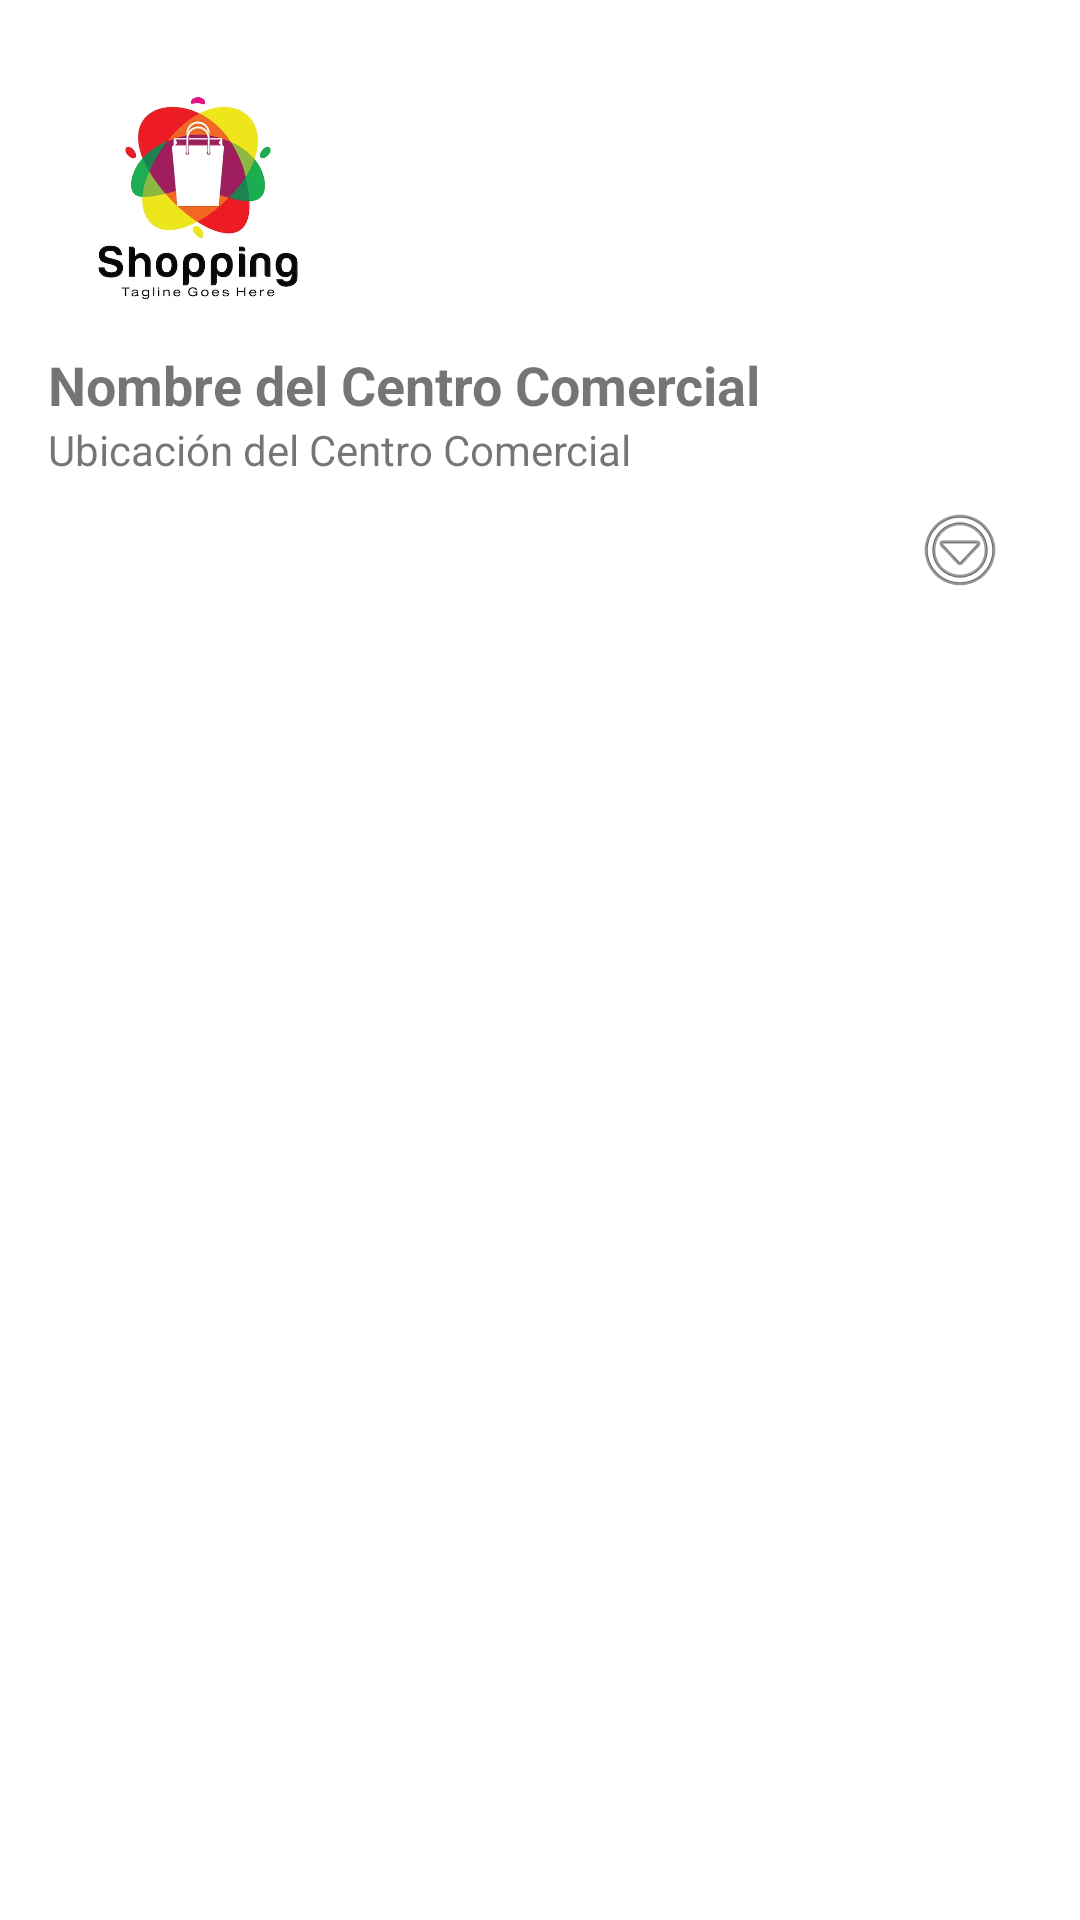

Write the Android layout XML for this screen, with the resource values it uses.
<!-- AndroidManifest.xml: application theme Theme.Prueba_CentroComercial -->
<!-- res/layout/centro_comercial_item.xml -->
<?xml version="1.0" encoding="utf-8"?>
<LinearLayout
    xmlns:android="http://schemas.android.com/apk/res/android"
    android:layout_width="match_parent"
    android:layout_height="wrap_content"
    android:orientation="vertical"
    android:padding="16dp">


    <ImageView
        android:id="@+id/ivLogo"
        android:layout_width="100dp"
        android:layout_height="100dp"
        android:scaleType="centerCrop"
        android:src="@drawable/placeholder_logo"/>

    <TextView
        android:id="@+id/tvMallName"
        android:layout_width="wrap_content"
        android:layout_height="wrap_content"
        android:textSize="18sp"
        android:textStyle="bold"
        android:text="Nombre del Centro Comercial"/>

    <TextView
        android:id="@+id/tvLocation"
        android:layout_width="wrap_content"
        android:layout_height="wrap_content"
        android:textSize="14sp"
        android:text="Ubicación del Centro Comercial"/>

    <ImageView
        android:id="@+id/ivOptions"
        android:layout_width="wrap_content"
        android:layout_height="wrap_content"
        android:src="@android:drawable/ic_menu_more"
        android:contentDescription="@string/description_options_menu"
        android:onClick="showOptionsMenu"
        android:layout_gravity="end"
        android:padding="8dp"/>

</LinearLayout>
<!-- resources referenced by this layout -->
<resources>
  <!-- drawable placeholder_logo: png bitmap (drawable, 92039 bytes) -->
  <string name="description_options_menu">Menú de opciones</string>
  <style name="Theme.Prueba_CentroComercial" parent="Theme.MaterialComponents.DayNight.DarkActionBar">
          
          <item name="colorPrimary">@color/purple_500</item>
          <item name="colorPrimaryVariant">@color/purple_700</item>
          <item name="colorOnPrimary">@color/white</item>
          
          <item name="colorSecondary">@color/teal_200</item>
          <item name="colorSecondaryVariant">@color/teal_700</item>
          <item name="colorOnSecondary">@color/black</item>
          
          <item name="android:statusBarColor">?attr/colorPrimaryVariant</item>
          
      </style>
  <!-- not gathered from this repository: default colours our renderer supplied (Android Studio template values) -->
  <color name="purple_500">#FF6200EE</color>
  <color name="purple_700">#FF3700B3</color>
  <color name="teal_200">#FF03DAC5</color>
  <color name="teal_700">#FF018786</color>
  <color name="black">#FF000000</color>
  <color name="white">#FFFFFFFF</color>
</resources>
